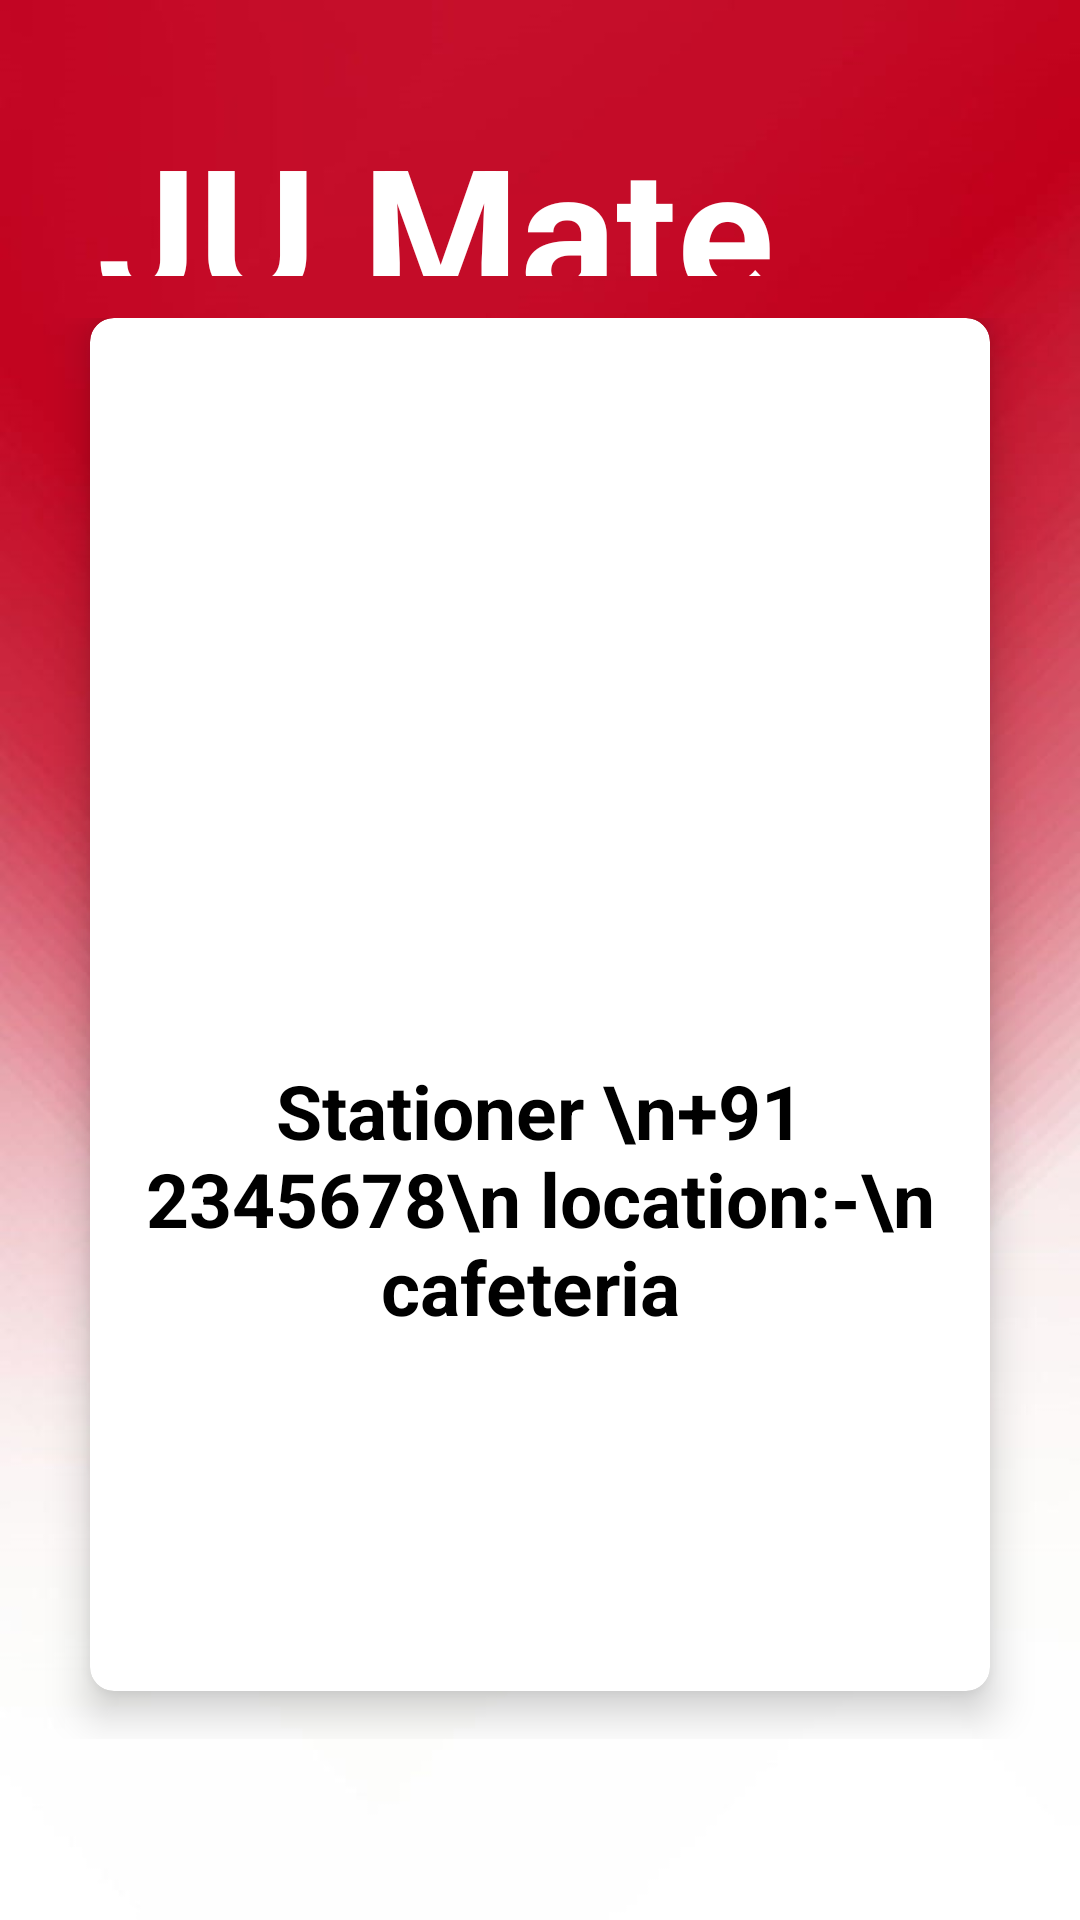

The Android layout XML behind this screen, and the referenced resources:
<!-- AndroidManifest.xml: application theme Theme.JUMate -->
<!-- res/layout/activity_stationarysection.xml -->
<?xml version="1.0" encoding="utf-8"?>
<RelativeLayout xmlns:android="http://schemas.android.com/apk/res/android"
    xmlns:app="http://schemas.android.com/apk/res-auto"
    xmlns:tools="http://schemas.android.com/tools"
    android:layout_width="match_parent"
    android:layout_height="match_parent"
    tools:context=".MainActivity">

    <LinearLayout
        android:layout_width="match_parent"
        android:layout_height="match_parent"
        android:weightSum="11"
        android:orientation="vertical"
        android:background="@drawable/red">
        <RelativeLayout
            android:layout_width="match_parent"
            android:layout_height="0dp"
            android:layout_weight="2">
            <TextView
                android:layout_width="wrap_content"
                android:layout_height="wrap_content"
                android:layout_alignParentTop="true"
                android:layout_alignParentEnd="true"
                android:layout_marginTop="36dp"
                android:layout_marginEnd="102dp"
                android:text="JU Mate"
                android:textSize="60dp"
                android:textColor="@color/white"
                android:textStyle="bold"
                android:layout_alignParentRight="true"
                android:layout_marginRight="102dp"/>

            <ImageView
                android:layout_width="413dp"
                android:layout_height="match_parent"
                android:layout_alignParentEnd="true"
                android:layout_alignParentRight="true"
                android:layout_alignParentBottom="true"
                android:layout_marginEnd="-2dp"
                android:layout_marginRight="-2dp"
                android:layout_marginBottom="0dp"
                />
        </RelativeLayout>

        <GridLayout
            android:id="@+id/gl1"
            android:layout_width="match_parent"
            android:layout_height="133dp"
            android:layout_weight="8"
            android:alignmentMode="alignMargins"
            android:columnCount="2"
            android:columnOrderPreserved="true"
            android:padding="14dp"
            android:rowCount="3">

            <androidx.cardview.widget.CardView
                android:layout_width="0dp"
                android:layout_height="0dp"
                android:layout_rowWeight="1"
                android:layout_columnWeight="1"
                android:layout_marginLeft="16dp"
                android:layout_marginRight="16dp"
                android:layout_marginBottom="16dp"
                app:cardCornerRadius="8dp"
                app:cardElevation="8dp">

                <LinearLayout
                    android:layout_width="268dp"
                    android:layout_height="415dp"
                    android:layout_gravity="center_horizontal|center_vertical"
                    android:layout_margin="16dp"
                    android:orientation="vertical">

                    <ImageView
                        android:layout_width="264dp"
                        android:layout_height="226dp"
                        android:layout_gravity="center_horizontal"
                        android:background="@drawable/sta" />

                    <TextView
                        android:layout_width="268dp"
                        android:layout_height="154dp"
                        android:layout_gravity="center_horizontal"
                        android:text="Stationer \n+91 2345678\n location:-\n cafeteria "

                        android:textAlignment="center"
                        android:textColor="@color/black"
                        android:textSize="25dp"
                        android:textStyle="bold" />

                </LinearLayout>

            </androidx.cardview.widget.CardView>



        </GridLayout>

    </LinearLayout>
</RelativeLayout>
<!-- resources referenced by this layout -->
<resources>
  <!-- drawable red: jpg bitmap (drawable, 38910 bytes) -->
  <style name="Theme.JUMate" parent="Theme.AppCompat.DayNight.NoActionBar">
          
          <item name="colorPrimary">#EBB50A0A</item>
          <item name="colorPrimaryVariant">#00FFFFFF</item>
          <item name="colorOnPrimary">@color/black</item>
          
          <item name="colorSecondary">@color/teal_200</item>
          <item name="colorSecondaryVariant">@color/teal_700</item>
          <item name="colorOnSecondary">@color/black</item>
          
          <item name="android:statusBarColor">?attr/colorPrimaryVariant</item>
          
      </style>
  <!-- not gathered from this repository: default colours our renderer supplied (Android Studio template values) -->
  <color name="teal_200">#FF03DAC5</color>
  <color name="teal_700">#FF018786</color>
  <color name="black">#FF000000</color>
  <color name="white">#FFFFFFFF</color>
</resources>
